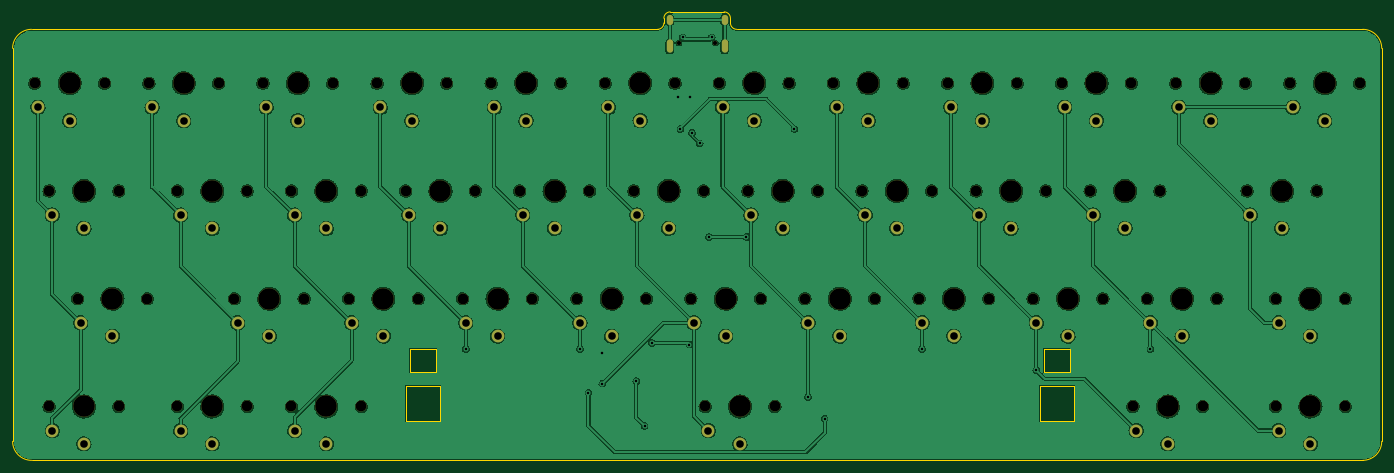
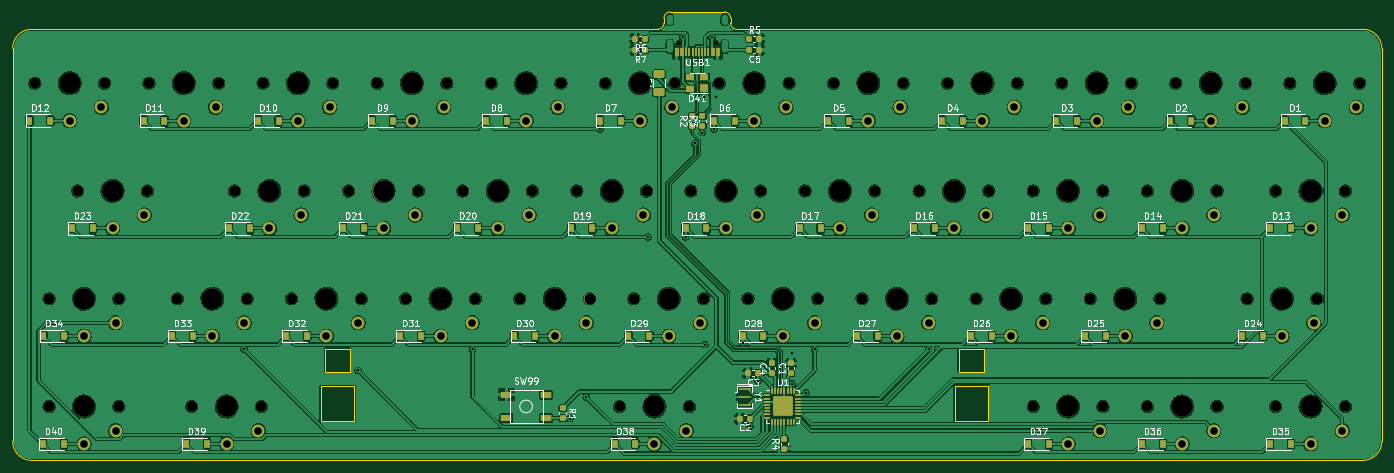
Circuit board: 11 layer files. Board 216.0 x 70.8 mm.
- bottom_copper: Choc40-B_Cu.gbr (762569 bytes)
- bottom_mask: Choc40-B_Mask.gbr (13798 bytes)
- paste: Choc40-B_Paste.gbr (7519 bytes)
- bottom_silk: Choc40-B_Silkscreen.gbr (58668 bytes)
- outline: Choc40-Edge_Cuts.gbr (2375 bytes)
- top_copper: Choc40-F_Cu.gbr (527852 bytes)
- top_mask: Choc40-F_Mask.gbr (7163 bytes)
- paste: Choc40-F_Paste.gbr (489 bytes)
- top_silk: Choc40-F_Silkscreen.gbr (490 bytes)
- drill: Choc40-NPTH.drl (2406 bytes)
- drill: Choc40-PTH.drl (2322 bytes)

=== bottom_copper: Choc40-B_Cu.gbr (762569 bytes, source omitted) ===
=== bottom_mask: Choc40-B_Mask.gbr (13798 bytes, source omitted) ===
=== paste: Choc40-B_Paste.gbr (7519 bytes, source omitted) ===
=== bottom_silk: Choc40-B_Silkscreen.gbr (58668 bytes, source omitted) ===
=== outline: Choc40-Edge_Cuts.gbr ===
%TF.GenerationSoftware,KiCad,Pcbnew,(5.99.0-9650-gad505e29c0)*%
%TF.CreationDate,2021-03-23T23:02:50-07:00*%
%TF.ProjectId,Choc40,43686f63-3430-42e6-9b69-6361645f7063,rev?*%
%TF.SameCoordinates,Original*%
%TF.FileFunction,Profile,NP*%
%FSLAX46Y46*%
G04 Gerber Fmt 4.6, Leading zero omitted, Abs format (unit mm)*
G04 Created by KiCad (PCBNEW (5.99.0-9650-gad505e29c0)) date 2021-03-23 23:02:50*
%MOMM*%
%LPD*%
G01*
G04 APERTURE LIST*
%TA.AperFunction,Profile*%
%ADD10C,0.100000*%
%TD*%
%TA.AperFunction,Profile*%
%ADD11C,0.120000*%
%TD*%
G04 APERTURE END LIST*
D10*
X241000000Y-90000000D02*
X241000000Y-28000000D01*
X28000000Y-93000000D02*
X238000000Y-93000000D01*
X127750000Y-24000000D02*
X127750000Y-23250000D01*
X28000000Y-93000000D02*
G75*
G02*
X25000000Y-90000000I0J3000000D01*
G01*
X238000000Y-25000000D02*
G75*
G02*
X241000000Y-28000000I0J-3000000D01*
G01*
X127750000Y-24000000D02*
G75*
G02*
X126750000Y-25000000I-1000000J0D01*
G01*
X127750000Y-23250000D02*
G75*
G02*
X128750000Y-22250000I1000000J0D01*
G01*
X138250000Y-23250000D02*
X138250000Y-24000000D01*
X137250000Y-22250000D02*
G75*
G02*
X138250000Y-23250000I0J-1000000D01*
G01*
X241000000Y-90000000D02*
G75*
G02*
X238000000Y-93000000I-3000000J0D01*
G01*
X25000000Y-28000000D02*
G75*
G02*
X28000000Y-25000000I3000000J0D01*
G01*
X25000000Y-28000000D02*
X25000000Y-90000000D01*
X128750000Y-22250000D02*
X137250000Y-22250000D01*
X139250000Y-25000000D02*
G75*
G02*
X138250000Y-24000000I0J1000000D01*
G01*
X126750000Y-25000000D02*
X28000000Y-25000000D01*
X238000000Y-25000000D02*
X139250000Y-25000000D01*
D11*
%TO.C,SW38*%
X187100000Y-81300000D02*
X187100000Y-86800000D01*
X191750000Y-79000000D02*
X191750000Y-75500000D01*
X87750000Y-75500000D02*
X91750000Y-75500000D01*
X187100000Y-86800000D02*
X192400000Y-86800000D01*
X87750000Y-79000000D02*
X91750000Y-79000000D01*
X187100000Y-81300000D02*
X192400000Y-81300000D01*
X87100000Y-81300000D02*
X87100000Y-86800000D01*
X192400000Y-86800000D02*
X192400000Y-81300000D01*
X87100000Y-86800000D02*
X92400000Y-86800000D01*
X92400000Y-86800000D02*
X92400000Y-81300000D01*
X87100000Y-81300000D02*
X92400000Y-81300000D01*
X91750000Y-79000000D02*
X91750000Y-75500000D01*
X187750000Y-75500000D02*
X187750000Y-79000000D01*
X187750000Y-79000000D02*
X191750000Y-79000000D01*
X87750000Y-75500000D02*
X87750000Y-79000000D01*
X187750000Y-75500000D02*
X191750000Y-75500000D01*
%TD*%
M02*

=== top_copper: Choc40-F_Cu.gbr (527852 bytes, source omitted) ===
=== top_mask: Choc40-F_Mask.gbr (7163 bytes, source omitted) ===
=== paste: Choc40-F_Paste.gbr ===
%TF.GenerationSoftware,KiCad,Pcbnew,(5.99.0-9650-gad505e29c0)*%
%TF.CreationDate,2021-03-23T23:02:50-07:00*%
%TF.ProjectId,Choc40,43686f63-3430-42e6-9b69-6361645f7063,rev?*%
%TF.SameCoordinates,Original*%
%TF.FileFunction,Paste,Top*%
%TF.FilePolarity,Positive*%
%FSLAX46Y46*%
G04 Gerber Fmt 4.6, Leading zero omitted, Abs format (unit mm)*
G04 Created by KiCad (PCBNEW (5.99.0-9650-gad505e29c0)) date 2021-03-23 23:02:50*
%MOMM*%
%LPD*%
G01*
G04 APERTURE LIST*
G04 APERTURE END LIST*
M02*

=== top_silk: Choc40-F_Silkscreen.gbr ===
%TF.GenerationSoftware,KiCad,Pcbnew,(5.99.0-9650-gad505e29c0)*%
%TF.CreationDate,2021-03-23T23:02:50-07:00*%
%TF.ProjectId,Choc40,43686f63-3430-42e6-9b69-6361645f7063,rev?*%
%TF.SameCoordinates,Original*%
%TF.FileFunction,Legend,Top*%
%TF.FilePolarity,Positive*%
%FSLAX46Y46*%
G04 Gerber Fmt 4.6, Leading zero omitted, Abs format (unit mm)*
G04 Created by KiCad (PCBNEW (5.99.0-9650-gad505e29c0)) date 2021-03-23 23:02:50*
%MOMM*%
%LPD*%
G01*
G04 APERTURE LIST*
G04 APERTURE END LIST*
M02*

=== drill: Choc40-NPTH.drl ===
M48
; DRILL file {KiCad (5.99.0-9650-gad505e29c0)} date 03/23/21 23:02:51
; FORMAT={-:-/ absolute / inch / decimal}
; #@! TF.CreationDate,2021-03-23T23:02:51-07:00
; #@! TF.GenerationSoftware,Kicad,Pcbnew,(5.99.0-9650-gad505e29c0)
; #@! TF.FileFunction,NonPlated,1,2,NPTH
FMAT,2
INCH
; #@! TA.AperFunction,MechanicalDrill
T1C0.0256
; #@! TA.AperFunction,MechanicalDrill
T2C0.0669
; #@! TA.AperFunction,MechanicalDrill
T3C0.1339
%
G90
G05
T1
; mechanical
X5.1224Y-1.0695
X5.35Y-1.0695
T2
X1.122Y-1.3189
X1.2106Y-1.9882
X1.2106Y-3.3268
X1.3878Y-2.6575
X1.5551Y-1.3189
X1.6437Y-1.9882
X1.6437Y-3.3268
X1.8209Y-2.6575
X1.8307Y-1.3189
X2.0079Y-1.9882
X2.0079Y-3.3268
X2.2638Y-1.3189
X2.3622Y-2.6575
X2.4409Y-1.9882
X2.4409Y-3.3268
X2.5394Y-1.3189
X2.7165Y-1.9882
X2.7165Y-3.3268
X2.7953Y-2.6575
X2.9724Y-1.3189
X3.0709Y-2.6575
X3.1496Y-1.9882
X3.1496Y-3.3268
X3.248Y-1.3189
X3.4252Y-1.9882
X3.5039Y-2.6575
X3.6811Y-1.3189
X3.7795Y-2.6575
X3.8583Y-1.9882
X3.9567Y-1.3189
X4.1339Y-1.9882
X4.2126Y-2.6575
X4.3898Y-1.3189
X4.4882Y-2.6575
X4.5669Y-1.9882
X4.6654Y-1.3189
X4.8425Y-1.9882
X4.9213Y-2.6575
X5.0984Y-1.3189
X5.1969Y-2.6575
X5.2756Y-1.9882
X5.2854Y-3.3268
X5.374Y-1.3189
X5.5512Y-1.9882
X5.6299Y-2.6575
X5.7185Y-3.3268
X5.8071Y-1.3189
X5.9055Y-2.6575
X5.9843Y-1.9882
X6.0827Y-1.3189
X6.2598Y-1.9882
X6.3386Y-2.6575
X6.5157Y-1.3189
X6.6142Y-2.6575
X6.6929Y-1.9882
X6.7913Y-1.3189
X6.9685Y-1.9882
X7.0472Y-2.6575
X7.2244Y-1.3189
X7.3228Y-2.6575
X7.4016Y-1.9882
X7.5Y-1.3189
X7.6772Y-1.9882
X7.7559Y-2.6575
X7.9331Y-1.3189
X7.9429Y-3.3268
X8.0315Y-2.6575
X8.1102Y-1.9882
X8.2087Y-1.3189
X8.376Y-3.3268
X8.4646Y-2.6575
X8.6417Y-1.3189
X8.6516Y-1.9882
X8.8287Y-2.6575
X8.8287Y-3.3268
X8.9173Y-1.3189
X9.0846Y-1.9882
X9.2618Y-2.6575
X9.2618Y-3.3268
X9.3504Y-1.3189
T3
X1.3386Y-1.3189
X1.4272Y-1.9882
X1.4272Y-3.3268
X1.6043Y-2.6575
X2.0472Y-1.3189
X2.2244Y-1.9882
X2.2244Y-3.3268
X2.5787Y-2.6575
X2.7559Y-1.3189
X2.9331Y-1.9882
X2.9331Y-3.3268
X3.2874Y-2.6575
X3.4646Y-1.3189
X3.6417Y-1.9882
X3.9961Y-2.6575
X4.1732Y-1.3189
X4.3504Y-1.9882
X4.7047Y-2.6575
X4.8819Y-1.3189
X5.0591Y-1.9882
X5.4134Y-2.6575
X5.502Y-3.3268
X5.5906Y-1.3189
X5.7677Y-1.9882
X6.122Y-2.6575
X6.2992Y-1.3189
X6.4764Y-1.9882
X6.8307Y-2.6575
X7.0079Y-1.3189
X7.185Y-1.9882
X7.5394Y-2.6575
X7.7165Y-1.3189
X7.8937Y-1.9882
X8.1594Y-3.3268
X8.248Y-2.6575
X8.4252Y-1.3189
X8.8681Y-1.9882
X9.0453Y-2.6575
X9.0453Y-3.3268
X9.1339Y-1.3189
T0
M30

=== drill: Choc40-PTH.drl ===
M48
; DRILL file {KiCad (5.99.0-9650-gad505e29c0)} date 03/23/21 23:02:51
; FORMAT={-:-/ absolute / inch / decimal}
; #@! TF.CreationDate,2021-03-23T23:02:51-07:00
; #@! TF.GenerationSoftware,Kicad,Pcbnew,(5.99.0-9650-gad505e29c0)
; #@! TF.FileFunction,Plated,1,2,PTH
FMAT,2
INCH
; #@! TA.AperFunction,ViaDrill
T1C0.0157
; #@! TA.AperFunction,ComponentDrill
T2C0.0236
; #@! TA.AperFunction,ComponentDrill
T3C0.0472
%
G90
G05
T1
; via hole
X3.7992Y-2.9705
X4.5079Y-2.9705
X4.561Y-3.2402
X4.6457Y-2.9921
X4.6467Y-3.185
X4.8583Y-3.1693
X4.9094Y-3.4469
X4.9547Y-2.9321
X5.1181Y-1.4016
X5.1319Y-1.6024
X5.1457Y-1.0344
X5.188Y-2.9429
X5.1929Y-1.4016
X5.2047Y-1.626
X5.252Y-1.6929
X5.3091Y-2.2736
X5.3268Y-1.0335
X5.5423Y-2.2736
X5.8406Y-1.6024
X5.9252Y-3.2673
X6.0276Y-3.4016
X6.6319Y-2.9705
X7.3425Y-3.1024
X8.0512Y-2.9705
T3
; pad hole
X1.1417Y-1.4685
X1.2303Y-2.1378
X1.2303Y-3.4764
X1.3386Y-1.5512
X1.4075Y-2.8071
X1.4272Y-2.2205
X1.4272Y-3.5591
X1.6043Y-2.8898
X1.8504Y-1.4685
X2.0276Y-2.1378
X2.0276Y-3.4764
X2.0472Y-1.5512
X2.2244Y-2.2205
X2.2244Y-3.5591
X2.3819Y-2.8071
X2.5591Y-1.4685
X2.5787Y-2.8898
X2.7362Y-2.1378
X2.7362Y-3.4764
X2.7559Y-1.5512
X2.9331Y-2.2205
X2.9331Y-3.5591
X3.0906Y-2.8071
X3.2677Y-1.4685
X3.2874Y-2.8898
X3.4449Y-2.1378
X3.4646Y-1.5512
X3.6417Y-2.2205
X3.7992Y-2.8071
X3.9764Y-1.4685
X3.9961Y-2.8898
X4.1535Y-2.1378
X4.1732Y-1.5512
X4.3504Y-2.2205
X4.5079Y-2.8071
X4.685Y-1.4685
X4.7047Y-2.8898
X4.8622Y-2.1378
X4.8819Y-1.5512
X5.0591Y-2.2205
X5.2165Y-2.8071
X5.3051Y-3.4764
X5.3937Y-1.4685
X5.4134Y-2.8898
X5.502Y-3.5591
X5.5709Y-2.1378
X5.5906Y-1.5512
X5.7677Y-2.2205
X5.9252Y-2.8071
X6.1024Y-1.4685
X6.122Y-2.8898
X6.2795Y-2.1378
X6.2992Y-1.5512
X6.4764Y-2.2205
X6.6339Y-2.8071
X6.811Y-1.4685
X6.8307Y-2.8898
X6.9882Y-2.1378
X7.0079Y-1.5512
X7.185Y-2.2205
X7.3425Y-2.8071
X7.5197Y-1.4685
X7.5394Y-2.8898
X7.6969Y-2.1378
X7.7165Y-1.5512
X7.8937Y-2.2205
X7.9626Y-3.4764
X8.0512Y-2.8071
X8.1594Y-3.5591
X8.2283Y-1.4685
X8.248Y-2.8898
X8.4252Y-1.5512
X8.6713Y-2.1378
X8.8484Y-2.8071
X8.8484Y-3.4764
X8.8681Y-2.2205
X8.937Y-1.4685
X9.0453Y-2.8898
X9.0453Y-3.5591
X9.1339Y-1.5512
T2
; pad hole
G00X5.0661Y-0.914
M15
G01X5.0661Y-0.9376
M16
G05
G00X5.0661Y-1.0687
M15
G01X5.0661Y-1.112
M16
G05
G00X5.4063Y-0.914
M15
G01X5.4063Y-0.9376
M16
G05
G00X5.4063Y-1.0687
M15
G01X5.4063Y-1.112
M16
G05
T0
M30

